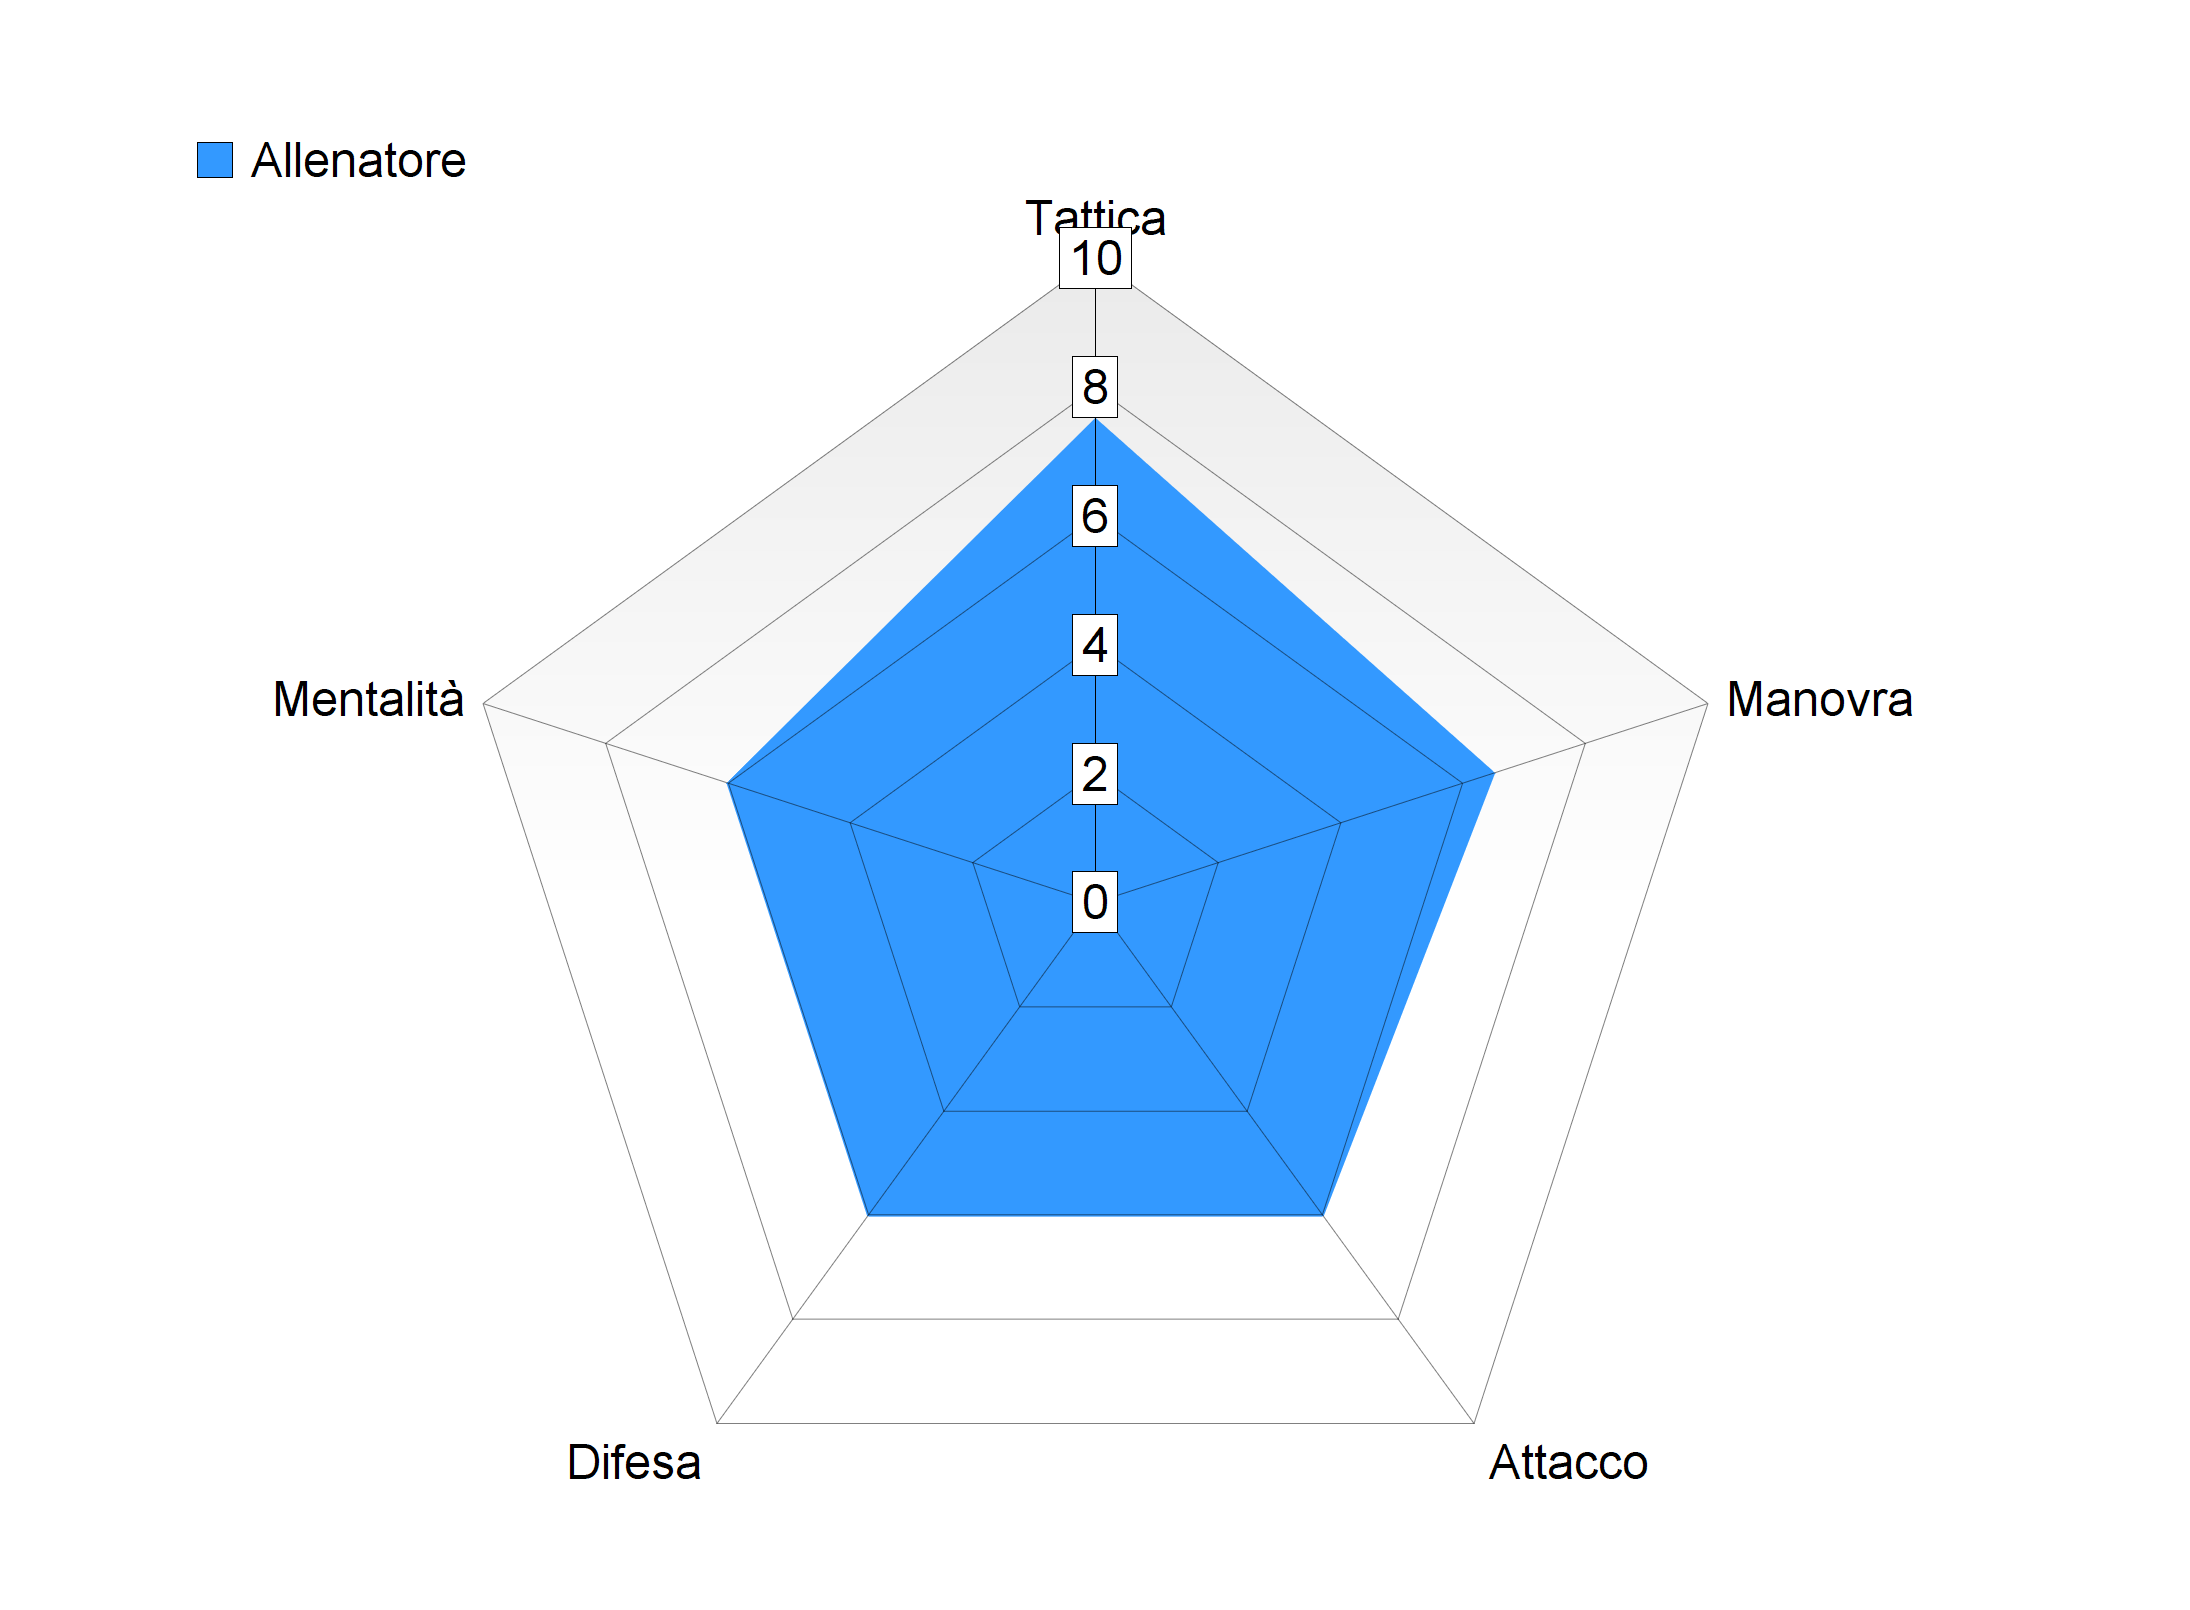

Values plotted in this chart, from the file beside it:
Item Name; Group label
Tattica; 7.5
Manovra; 6.5
Attacco; 6
Difesa; 6
Mentalità; 6
